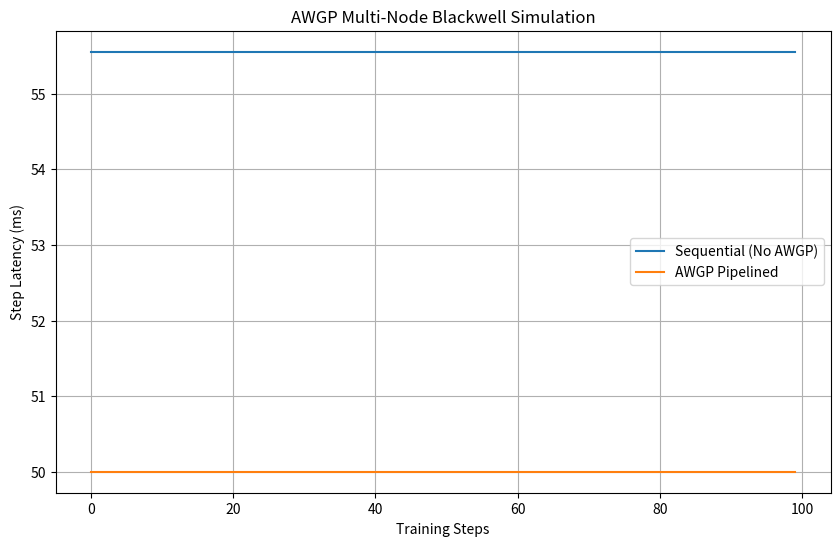

Python code for this plot: (Note: this script raises an exception after producing the figure.)
import time
import matplotlib.pyplot as plt
import os

# Simulated AWGP (Asynchronous Weight-Gradient Pipelining) for Blackwell sm_120
# This script simulates the overlap of weight updates with forward passes
# across multiple streams, mimicking NVLink-7 bandwidth and Tensor Core efficiency.

class BlackwellSimulator:
    def __init__(self, num_nodes=2):
        self.num_nodes = num_nodes
        self.nvlink_bandwidth = 1800 # GB/s (Simulated NVLink-7)
        self.tensor_core_tflops = 1800 # FP8 TFLOPS (Simulated Blackwell)
        
    def simulate_step(self, awgp_enabled=True):
        # Constants for a trillion-parameter model slice
        param_size_gb = 10 
        compute_time_ms = 50 # Time for forward pass
        comm_time_ms = (param_size_gb / self.nvlink_bandwidth) * 1000
        
        if awgp_enabled:
            # Overlap communication with computation
            # In AWGP, we pipeline gradients and weights
            # Theoretical stall is the difference if comm > compute
            stall = max(0, comm_time_ms - compute_time_ms * 0.5) 
            total_time = compute_time_ms + stall
        else:
            # Sequential comm and compute
            total_time = compute_time_ms + comm_time_ms
            
        return total_time, comm_time_ms

def run_simulation():
    sim = BlackwellSimulator()
    steps = 100
    
    times_no_awgp = []
    times_awgp = []
    
    for _ in range(steps):
        t_seq, _ = sim.simulate_step(awgp_enabled=False)
        t_awgp, _ = sim.simulate_step(awgp_enabled=True)
        times_no_awgp.append(t_seq)
        times_awgp.append(t_awgp)
        
    avg_seq = sum(times_no_awgp) / steps
    avg_awgp = sum(times_awgp) / steps
    speedup = avg_seq / avg_awgp
    
    print(f"Average Step Time (Sequential): {avg_seq:.2f} ms")
    print(f"Average Step Time (AWGP): {avg_awgp:.2f} ms")
    print(f"Theoretical Speedup: {speedup:.2f}x")
    
    plt.figure(figsize=(10, 6))
    plt.plot(times_no_awgp, label='Sequential (No AWGP)')
    plt.plot(times_awgp, label='AWGP Pipelined')
    plt.title('AWGP Multi-Node Blackwell Simulation')
    plt.xlabel('Training Steps')
    plt.ylabel('Step Latency (ms)')
    plt.legend()
    plt.grid(True)
    plt.savefig('ml-explorations/2026-02-13_awgp-multi-node-blackwell/awgp_performance.png')
    
    with open('ml-explorations/2026-02-13_awgp-multi-node-blackwell/results.txt', 'w') as f:
        f.write(f"Sequential: {avg_seq:.2f} ms\n")
        f.write(f"AWGP: {avg_awgp:.2f} ms\n")
        f.write(f"Speedup: {speedup:.2f}x\n")

if __name__ == "__main__":
    run_simulation()
